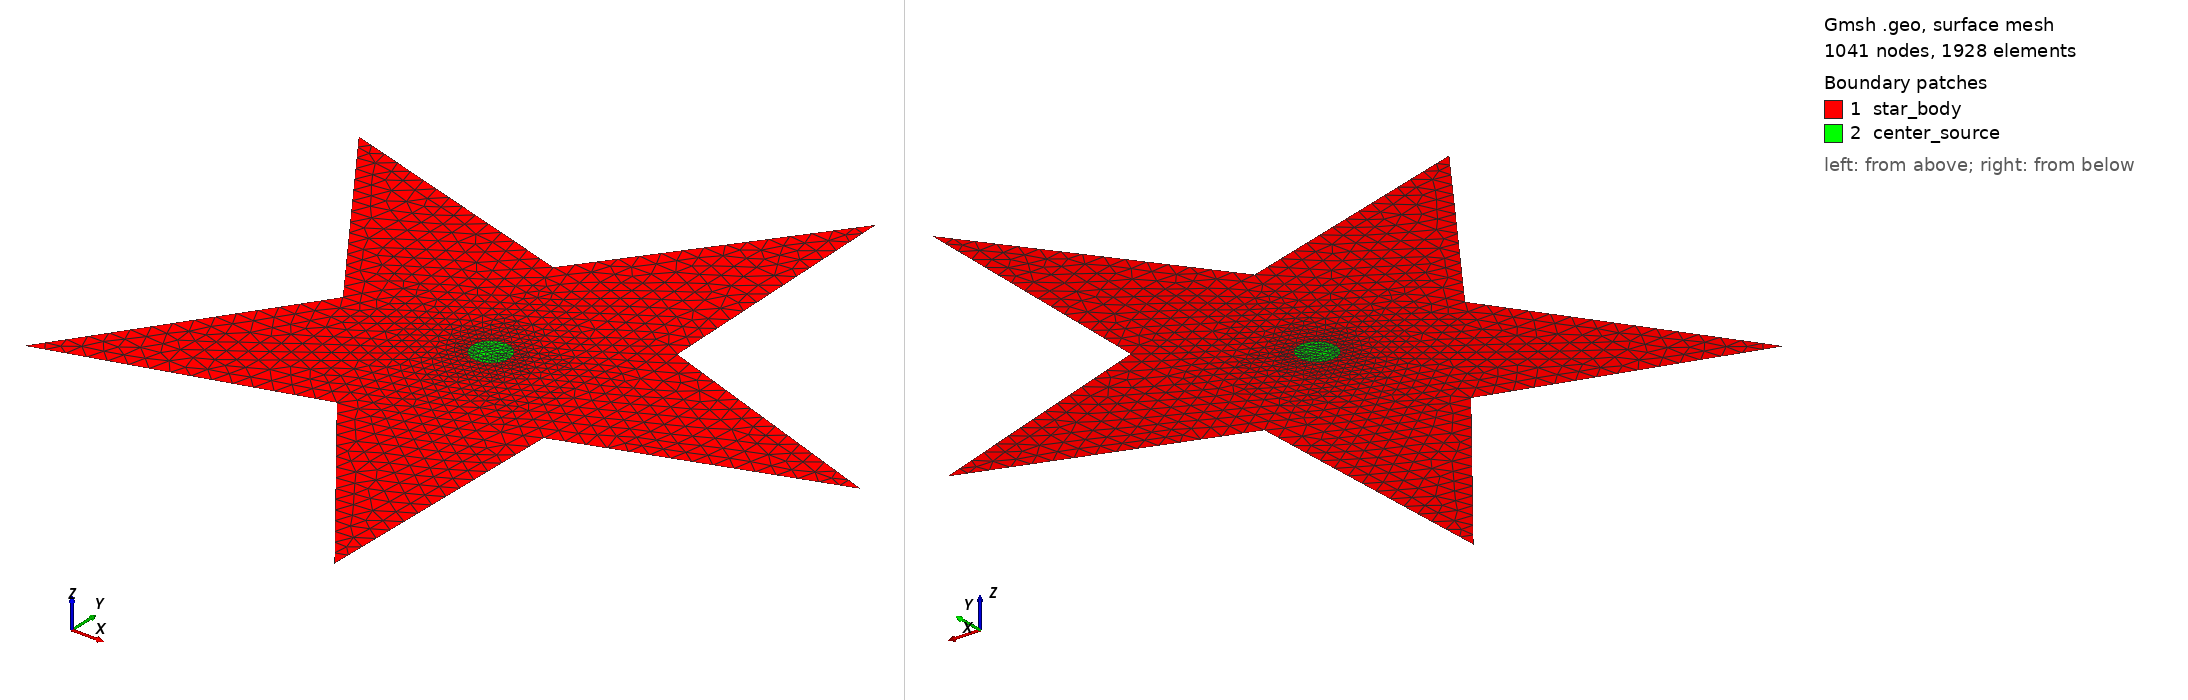

Gmsh geometry script, surface-meshed: 1041 nodes, 1928 surface elements. Boundary patches (legend numbers): 1 star_body, 2 center_source. Left view from above one corner, right view from below the opposite corner. Legend entries are the model's physical surfaces. The drawing asked Gmsh for element sizes between 1% and 20% of the model's largest extent; the script's own settings can give other sizes.

=== star.geo (drawn) ===
// Star Geometry for 2D Heat Diffusion
Mesh.MshFileVersion = 2.2;

lc = 0.05;
R = 1.0;  // Outer radius
r = 0.4;  // Inner radius
r_src = 0.05; // Center source radius

// Center Point
Point(0) = {0, 0, 0, lc/2};

// Circle for point source region
Point(101) = {r_src, 0, 0, lc/4};
Point(102) = {0, r_src, 0, lc/4};
Point(103) = {-r_src, 0, 0, lc/4};
Point(104) = {0, -r_src, 0, lc/4};

Circle(101) = {101, 0, 102};
Circle(102) = {102, 0, 103};
Circle(103) = {103, 0, 104};
Circle(104) = {104, 0, 101};

Line Loop(200) = {101, 102, 103, 104};
Plane Surface(300) = {200}; // Central Source Zone

// Star boundary points
Point(1) = {R*Cos(0), R*Sin(0), 0, lc};
Point(2) = {r*Cos(Pi/5), r*Sin(Pi/5), 0, lc};
Point(3) = {R*Cos(2*Pi/5), R*Sin(2*Pi/5), 0, lc};
Point(4) = {r*Cos(3*Pi/5), r*Sin(3*Pi/5), 0, lc};
Point(5) = {R*Cos(4*Pi/5), R*Sin(4*Pi/5), 0, lc};
Point(6) = {r*Cos(5*Pi/5), r*Sin(5*Pi/5), 0, lc};
Point(7) = {R*Cos(6*Pi/5), R*Sin(6*Pi/5), 0, lc};
Point(8) = {r*Cos(7*Pi/5), r*Sin(7*Pi/5), 0, lc};
Point(9) = {R*Cos(8*Pi/5), R*Sin(8*Pi/5), 0, lc};
Point(10) = {r*Cos(9*Pi/5), r*Sin(9*Pi/5), 0, lc};

Line(1) = {1, 2};
Line(2) = {2, 3};
Line(3) = {3, 4};
Line(4) = {4, 5};
Line(5) = {5, 6};
Line(6) = {6, 7};
Line(7) = {7, 8};
Line(8) = {8, 9};
Line(9) = {9, 10};
Line(10) = {10, 1};

Line Loop(1) = {1, 2, 3, 4, 5, 6, 7, 8, 9, 10};
Plane Surface(1) = {1, 200}; // Main star body with the inner circle as a hole

// Physical Groups
Physical Line("boundary") = {1, 2, 3, 4, 5, 6, 7, 8, 9, 10};
Physical Surface("star_body") = {1};
Physical Surface("center_source") = {300};
